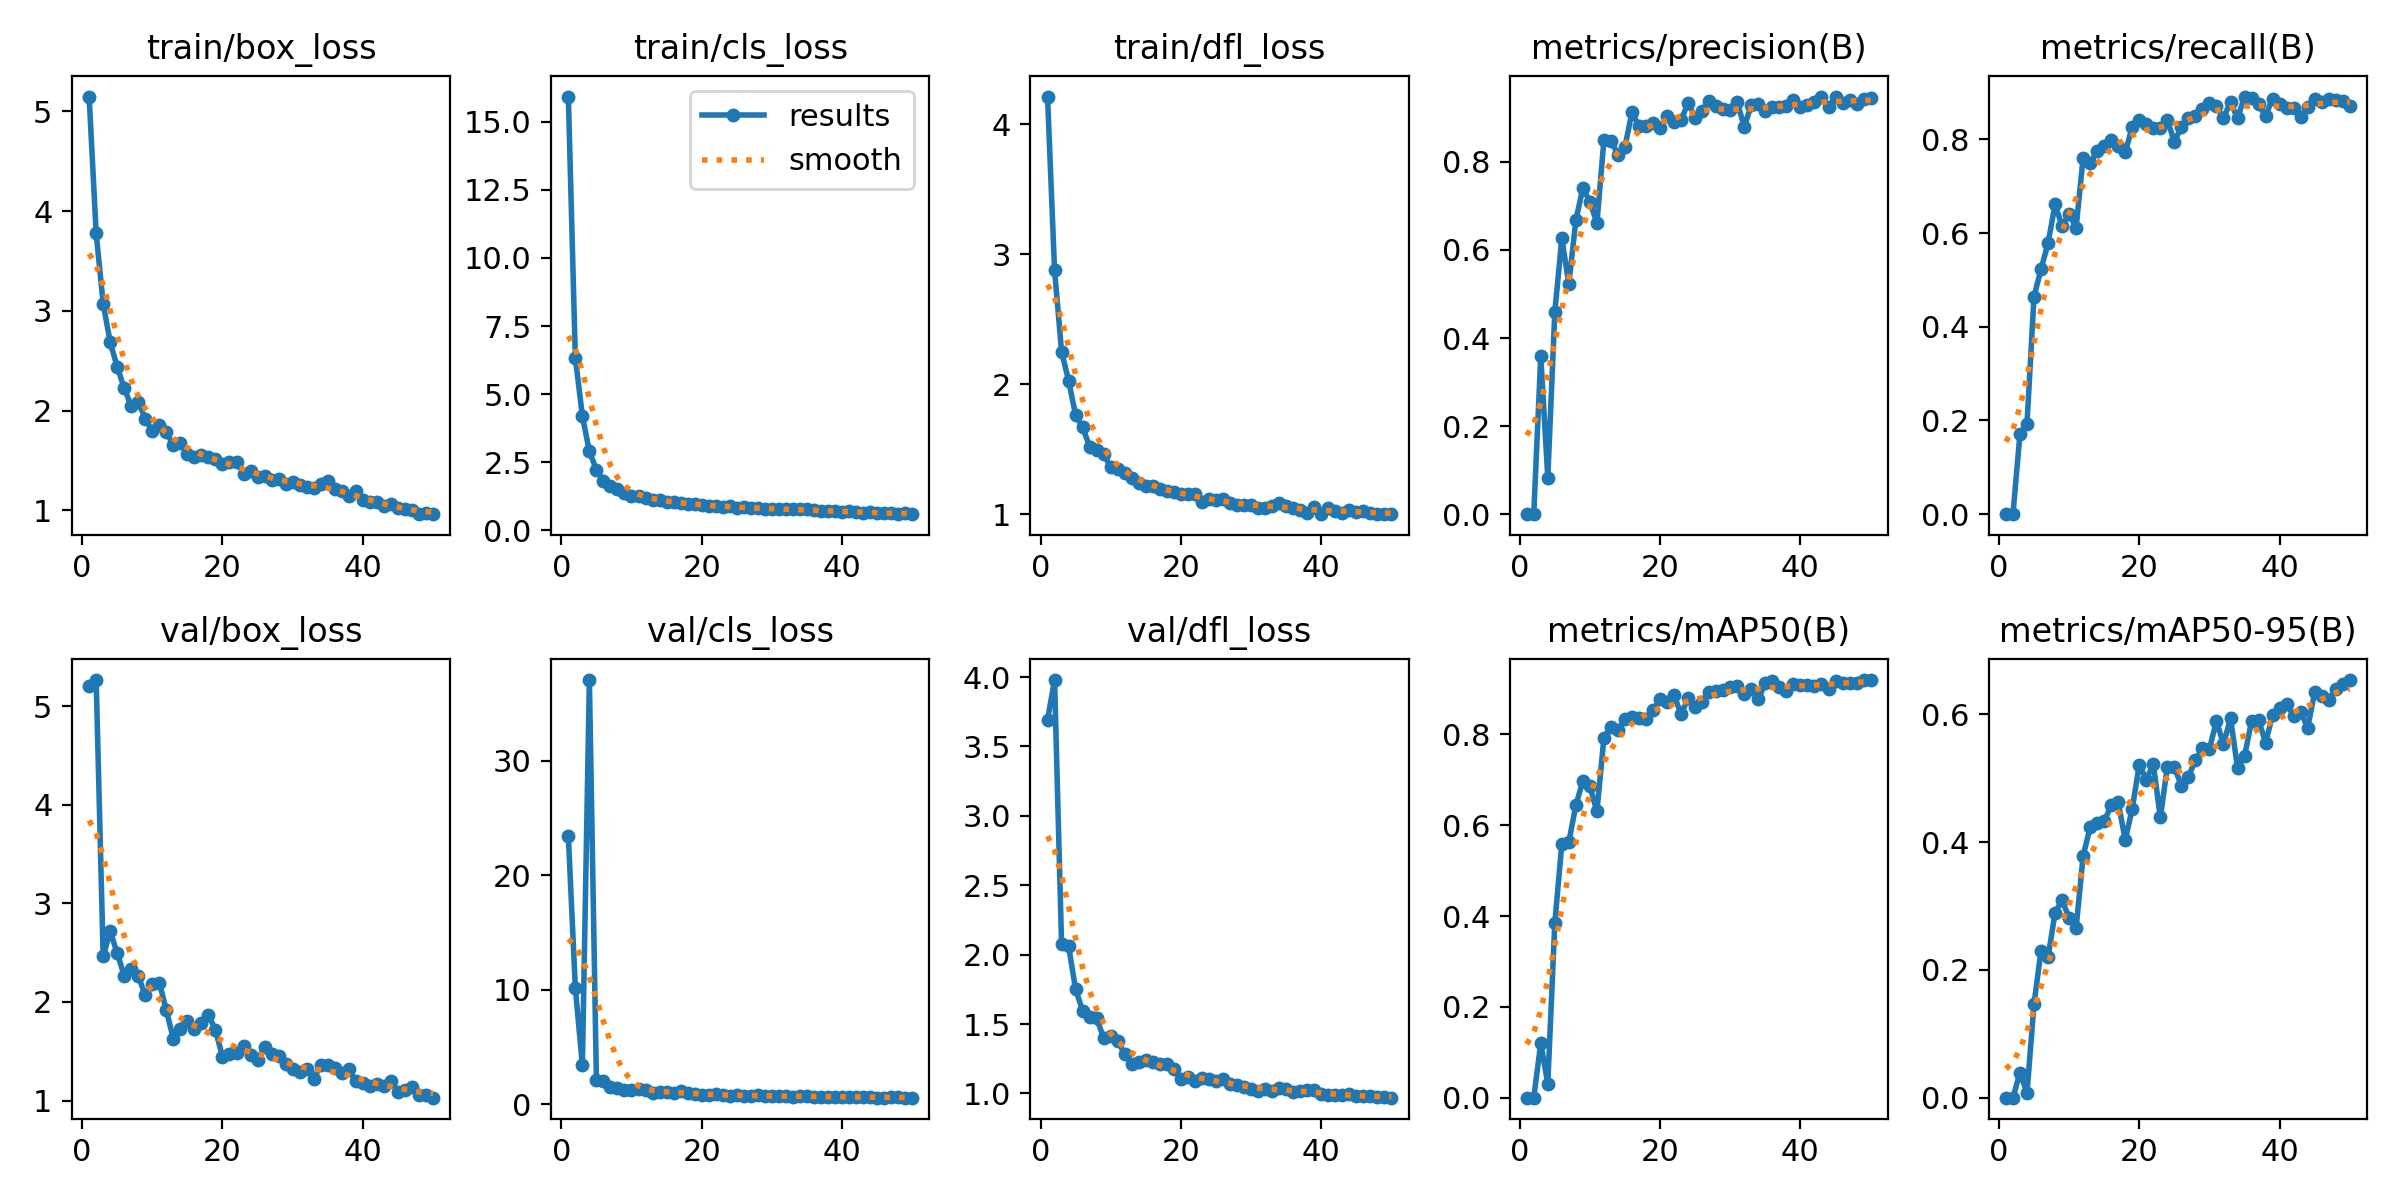

The data file committed next to this chart (first rows):
epoch, train/box_loss, train/cls_loss, train/dfl_loss, metrics/precision(B), metrics/recall(B), metrics/mAP50(B), metrics/mAP50-95(B), val/box_loss, val/cls_loss, val/dfl_loss, lr/pg0, lr/pg1, lr/pg2
1, 5.149, 15.93, 4.213, 0, 0, 0, 0, 5.208, 23.43, 3.692, 0.0006512, 0.0006512, 0.0006512
2, 3.779, 6.329, 2.878, 0, 0, 0, 0, 5.266, 10.14, 3.978, 0.001292, 0.001292, 0.001292
3, 3.073, 4.196, 2.252, 0.359, 0.1716, 0.1197, 0.03917, 2.463, 3.43, 2.074, 0.001906, 0.001906, 0.001906
4, 2.686, 2.898, 2.029, 0.08297, 0.1925, 0.03106, 0.0073, 2.718, 37.03, 2.061, 0.001881, 0.001881, 0.001881
5, 2.437, 2.225, 1.763, 0.459, 0.4644, 0.3843, 0.1465, 2.494, 2.092, 1.75, 0.001881, 0.001881, 0.001881
6, 2.225, 1.824, 1.669, 0.6263, 0.523, 0.559, 0.2302, 2.267, 2.001, 1.596, 0.001842, 0.001842, 0.001842
7, 2.045, 1.612, 1.521, 0.523, 0.578, 0.5632, 0.2202, 2.33, 1.477, 1.549, 0.001802, 0.001802, 0.001802
8, 2.088, 1.505, 1.497, 0.6678, 0.6611, 0.6443, 0.2892, 2.265, 1.385, 1.541, 0.001762, 0.001762, 0.001762
9, 1.918, 1.357, 1.464, 0.7407, 0.6151, 0.6976, 0.3092, 2.066, 1.271, 1.4, 0.001723, 0.001723, 0.001723
10, 1.796, 1.25, 1.361, 0.7095, 0.6402, 0.6856, 0.2815, 2.178, 1.262, 1.413, 0.001683, 0.001683, 0.001683
11, 1.855, 1.255, 1.346, 0.6609, 0.6115, 0.6307, 0.2654, 2.197, 1.337, 1.38, 0.001644, 0.001644, 0.001644
12, 1.787, 1.189, 1.317, 0.8504, 0.7611, 0.7932, 0.3786, 1.916, 1.245, 1.282, 0.001604, 0.001604, 0.001604
13, 1.651, 1.102, 1.277, 0.8484, 0.7492, 0.817, 0.4231, 1.624, 1.024, 1.21, 0.001564, 0.001564, 0.001564
14, 1.679, 1.117, 1.244, 0.8166, 0.7741, 0.8101, 0.4295, 1.728, 1.099, 1.228, 0.001525, 0.001525, 0.001525
15, 1.565, 1.035, 1.222, 0.8349, 0.7866, 0.8342, 0.4324, 1.807, 1.057, 1.24, 0.001485, 0.001485, 0.001485
16, 1.533, 1.034, 1.215, 0.9127, 0.7992, 0.8395, 0.4574, 1.724, 0.9941, 1.228, 0.001446, 0.001446, 0.001446
17, 1.55, 1.005, 1.194, 0.8812, 0.7866, 0.8367, 0.4619, 1.783, 1.171, 1.21, 0.001406, 0.001406, 0.001406
18, 1.538, 0.9736, 1.176, 0.8807, 0.772, 0.8352, 0.4032, 1.867, 0.9739, 1.215, 0.001366, 0.001366, 0.001366
19, 1.519, 0.9543, 1.173, 0.8877, 0.8266, 0.8539, 0.4523, 1.716, 0.9115, 1.174, 0.001327, 0.001327, 0.001327
20, 1.468, 0.9249, 1.158, 0.8771, 0.841, 0.8772, 0.5208, 1.443, 0.8131, 1.108, 0.001287, 0.001287, 0.001287
21, 1.48, 0.9046, 1.157, 0.9042, 0.8326, 0.8713, 0.4978, 1.474, 0.8298, 1.118, 0.001248, 0.001248, 0.001248
22, 1.488, 0.8885, 1.157, 0.8913, 0.8232, 0.886, 0.5218, 1.482, 0.8621, 1.089, 0.001208, 0.001208, 0.001208
23, 1.369, 0.8576, 1.095, 0.8952, 0.8243, 0.8449, 0.4386, 1.556, 0.8534, 1.112, 0.001168, 0.001168, 0.001168
24, 1.391, 0.8765, 1.119, 0.9343, 0.841, 0.8802, 0.5178, 1.461, 0.7596, 1.101, 0.001129, 0.001129, 0.001129
25, 1.336, 0.8232, 1.107, 0.9, 0.795, 0.8613, 0.517, 1.416, 0.7799, 1.088, 0.001089, 0.001089, 0.001089
26, 1.349, 0.8488, 1.117, 0.9165, 0.8262, 0.872, 0.4884, 1.54, 0.7655, 1.104, 0.00105, 0.00105, 0.00105
27, 1.307, 0.8217, 1.091, 0.9383, 0.8452, 0.894, 0.5023, 1.474, 0.7604, 1.071, 0.00101, 0.00101, 0.00101
28, 1.317, 0.8213, 1.075, 0.9277, 0.8494, 0.8965, 0.5284, 1.455, 0.8126, 1.064, 0.0009704, 0.0009704, 0.0009704
29, 1.267, 0.7847, 1.072, 0.9198, 0.8643, 0.8981, 0.547, 1.375, 0.7197, 1.049, 0.0009308, 0.0009308, 0.0009308
30, 1.284, 0.7759, 1.074, 0.9169, 0.8767, 0.9038, 0.546, 1.315, 0.74, 1.035, 0.0008912, 0.0008912, 0.0008912
31, 1.259, 0.786, 1.05, 0.9353, 0.8703, 0.9072, 0.5895, 1.288, 0.7048, 1.02, 0.0008516, 0.0008516, 0.0008516
32, 1.236, 0.7671, 1.053, 0.8796, 0.8452, 0.8895, 0.5527, 1.319, 0.7514, 1.034, 0.000812, 0.000812, 0.000812
33, 1.222, 0.7642, 1.062, 0.9293, 0.8799, 0.9002, 0.5938, 1.214, 0.6615, 1.015, 0.0007724, 0.0007724, 0.0007724
34, 1.265, 0.77, 1.091, 0.9308, 0.8445, 0.8782, 0.5163, 1.361, 0.7612, 1.04, 0.0007328, 0.0007328, 0.0007328
35, 1.291, 0.7727, 1.065, 0.9167, 0.8912, 0.9136, 0.5343, 1.362, 0.7085, 1.032, 0.0006932, 0.0006932, 0.0006932
36, 1.214, 0.7457, 1.046, 0.9258, 0.8879, 0.9171, 0.5891, 1.335, 0.6568, 1.008, 0.0006536, 0.0006536, 0.0006536
37, 1.191, 0.7034, 1.032, 0.9248, 0.8742, 0.9039, 0.5911, 1.277, 0.6732, 1.015, 0.000614, 0.000614, 0.000614
38, 1.146, 0.6916, 1.01, 0.9262, 0.8494, 0.8967, 0.5555, 1.318, 0.6696, 1.027, 0.0005744, 0.0005744, 0.0005744
39, 1.19, 0.721, 1.06, 0.9401, 0.887, 0.9103, 0.5984, 1.198, 0.6607, 1.024, 0.0005348, 0.0005348, 0.0005348
40, 1.105, 0.6841, 1.007, 0.9252, 0.8745, 0.9088, 0.6097, 1.175, 0.6825, 0.9933, 0.0004952, 0.0004952, 0.0004952
41, 1.085, 0.7043, 1.046, 0.9288, 0.8661, 0.9093, 0.6156, 1.147, 0.6443, 0.9895, 0.0004556, 0.0004556, 0.0004556
42, 1.083, 0.6684, 1.026, 0.9368, 0.8676, 0.9077, 0.5977, 1.165, 0.6456, 0.9867, 0.000416, 0.000416, 0.000416
43, 1.041, 0.6469, 1.013, 0.9485, 0.8471, 0.9111, 0.6036, 1.15, 0.6242, 0.9925, 0.0003764, 0.0003764, 0.0003764
44, 1.067, 0.6588, 1.036, 0.9243, 0.869, 0.9013, 0.5789, 1.202, 0.6412, 0.9988, 0.0003368, 0.0003368, 0.0003368
45, 1.023, 0.625, 1.019, 0.9464, 0.887, 0.9175, 0.6349, 1.09, 0.5877, 0.9791, 0.0002972, 0.0002972, 0.0002972
46, 1.012, 0.621, 1.026, 0.934, 0.8787, 0.9131, 0.6293, 1.106, 0.5958, 0.9788, 0.0002576, 0.0002576, 0.0002576
47, 1.004, 0.62, 1.013, 0.9412, 0.887, 0.9133, 0.6227, 1.137, 0.6064, 0.9809, 0.000218, 0.000218, 0.000218
48, 0.9674, 0.6154, 1.003, 0.9316, 0.8829, 0.9135, 0.6401, 1.06, 0.6175, 0.9771, 0.0001784, 0.0001784, 0.0001784
49, 0.9732, 0.6263, 1.006, 0.9419, 0.8826, 0.919, 0.6467, 1.058, 0.595, 0.977, 0.0001388, 0.0001388, 0.0001388
50, 0.9615, 0.5919, 1.002, 0.9456, 0.8719, 0.9199, 0.6535, 1.029, 0.5809, 0.9699, 9.92e-05, 9.92e-05, 9.92e-05
